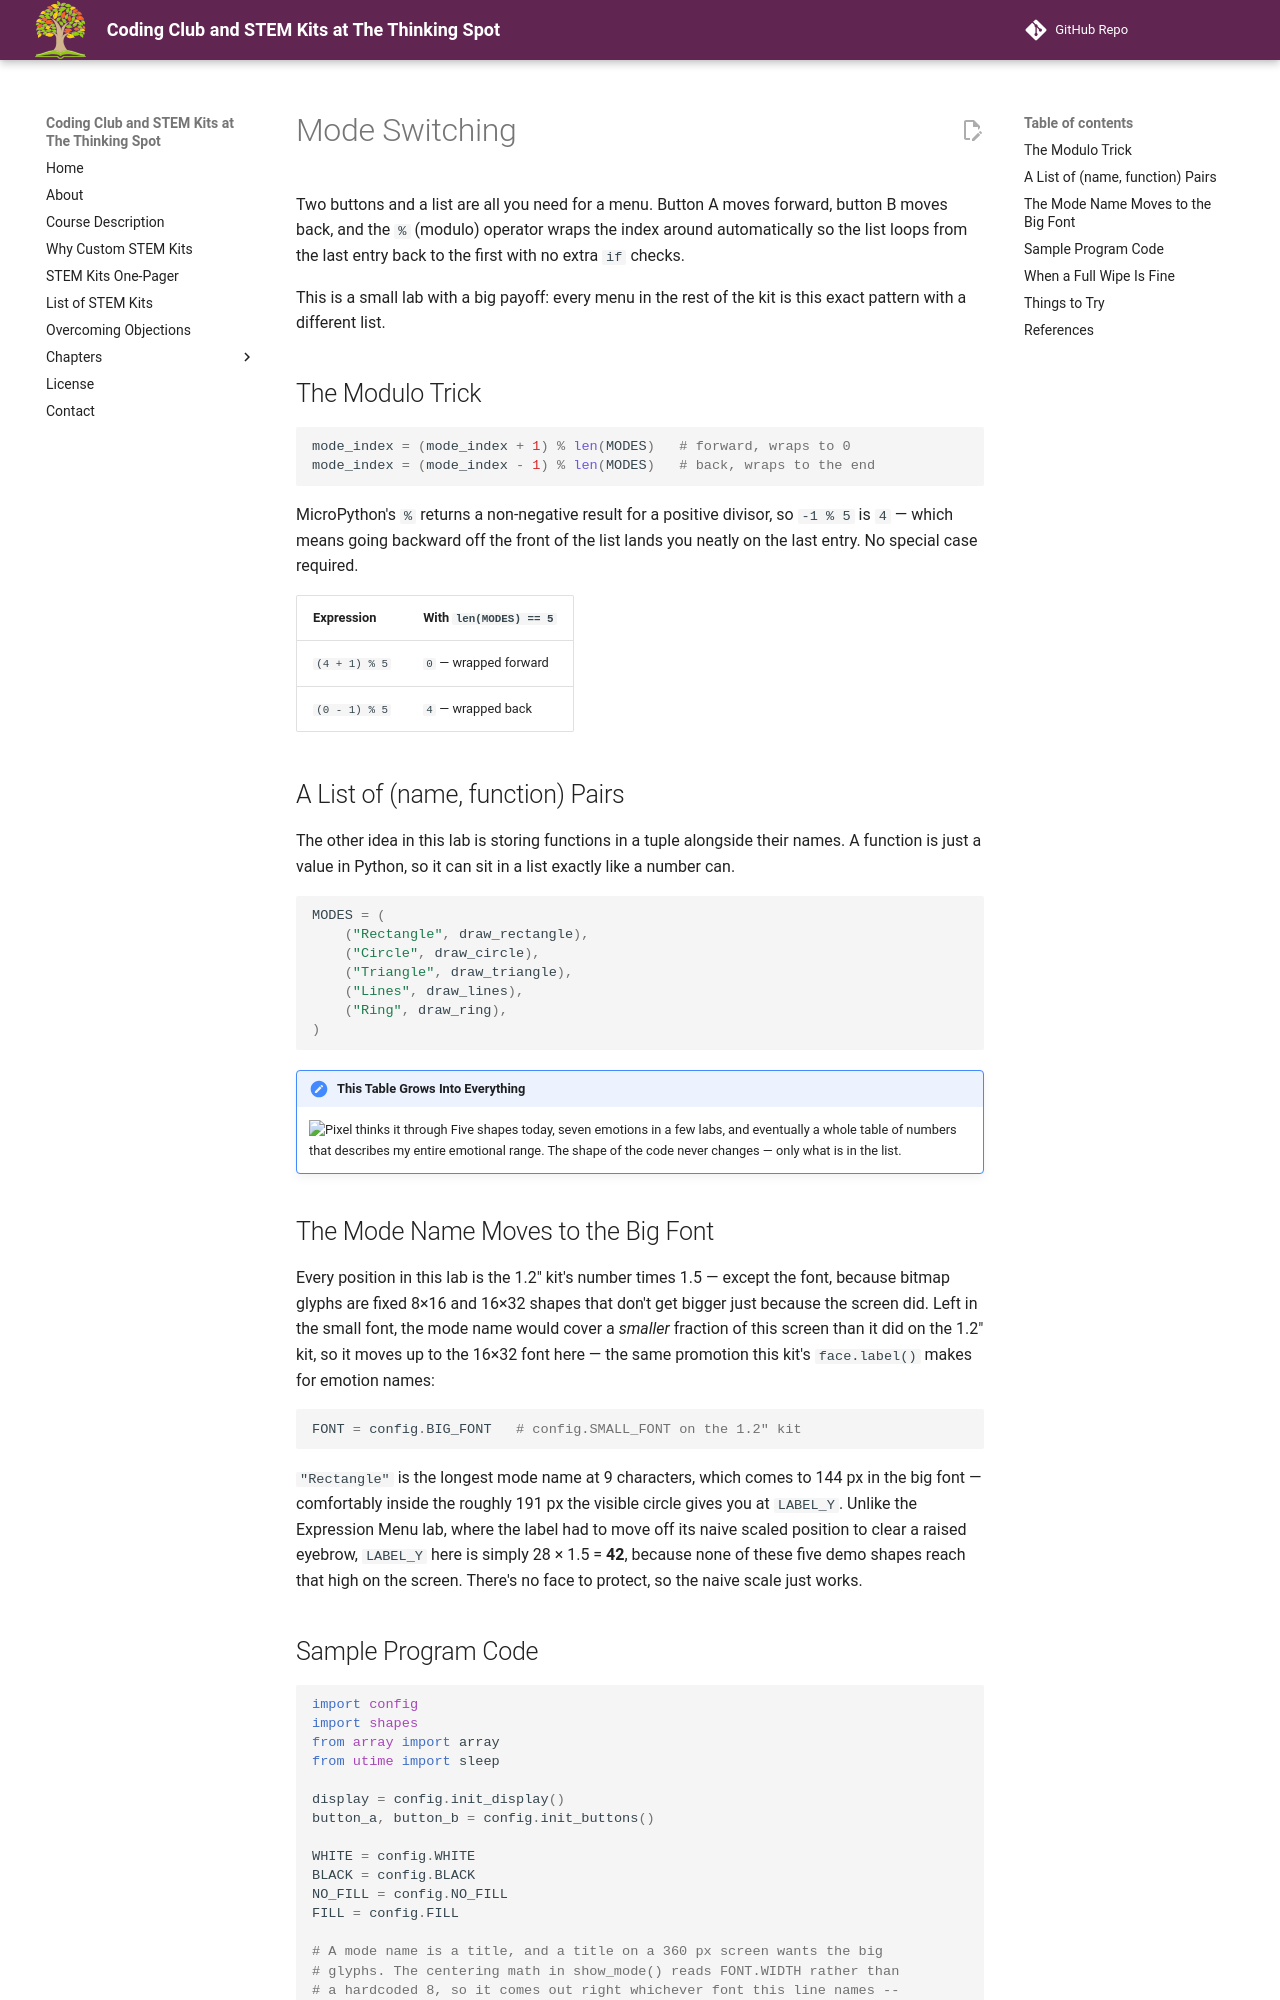

repository: dmccreary/thinking-spot-demos · page: kits/sw-gc9b72/modes/index.html · generator: mkdocs

# Mode Switching

Two buttons and a list are all you need for a menu. Button A moves forward, button B moves back,
and the `%` (modulo) operator wraps the index around automatically so the list loops from the last
entry back to the first with no extra `if` checks.

This is a small lab with a big payoff: every menu in the rest of the kit is this exact pattern with
a different list.

## The Modulo Trick

```py
mode_index = (mode_index + 1) % len(MODES)   # forward, wraps to 0
mode_index = (mode_index - 1) % len(MODES)   # back, wraps to the end
```

MicroPython's `%` returns a non-negative result for a positive divisor, so `-1 % 5` is `4` — which
means going backward off the front of the list lands you neatly on the last entry. No special case
required.

| Expression | With `len(MODES) == 5` |
|---|---|
| `(4 + 1) % 5` | `0` — wrapped forward |
| `(0 - 1) % 5` | `4` — wrapped back |

## A List of (name, function) Pairs

The other idea in this lab is storing functions in a tuple alongside their names. A function is
just a value in Python, so it can sit in a list exactly like a number can.

```py
MODES = (
    ("Rectangle", draw_rectangle),
    ("Circle", draw_circle),
    ("Triangle", draw_triangle),
    ("Lines", draw_lines),
    ("Ring", draw_ring),
)
```

!!! mascot-thinking "This Table Grows Into Everything"
    ![Pixel thinks it through](../../../img/mascot/thinking.png){ class="mascot-admonition-img" }
    Five shapes today, seven emotions in a few labs, and eventually a whole table of numbers that describes my entire emotional range. The shape of the code never changes — only what is in the list.

## The Mode Name Moves to the Big Font

Every position in this lab is the 1.2" kit's number times 1.5 — except the font, because bitmap
glyphs are fixed 8×16 and 16×32 shapes that don't get bigger just because the screen did. Left in
the small font, the mode name would cover a *smaller* fraction of this screen than it did on the
1.2" kit, so it moves up to the 16×32 font here — the same promotion this kit's `face.label()`
makes for emotion names:

```py
FONT = config.BIG_FONT   # config.SMALL_FONT on the 1.2" kit
```

`"Rectangle"` is the longest mode name at 9 characters, which comes to 144 px in the big font —
comfortably inside the roughly 191 px the visible circle gives you at `LABEL_Y`. Unlike the
Expression Menu lab, where the label had to move off its naive scaled position to clear a raised
eyebrow, `LABEL_Y` here is simply 28 × 1.5 = **42**, because none of these five demo shapes reach
that high on the screen. There's no face to protect, so the naive scale just works.
